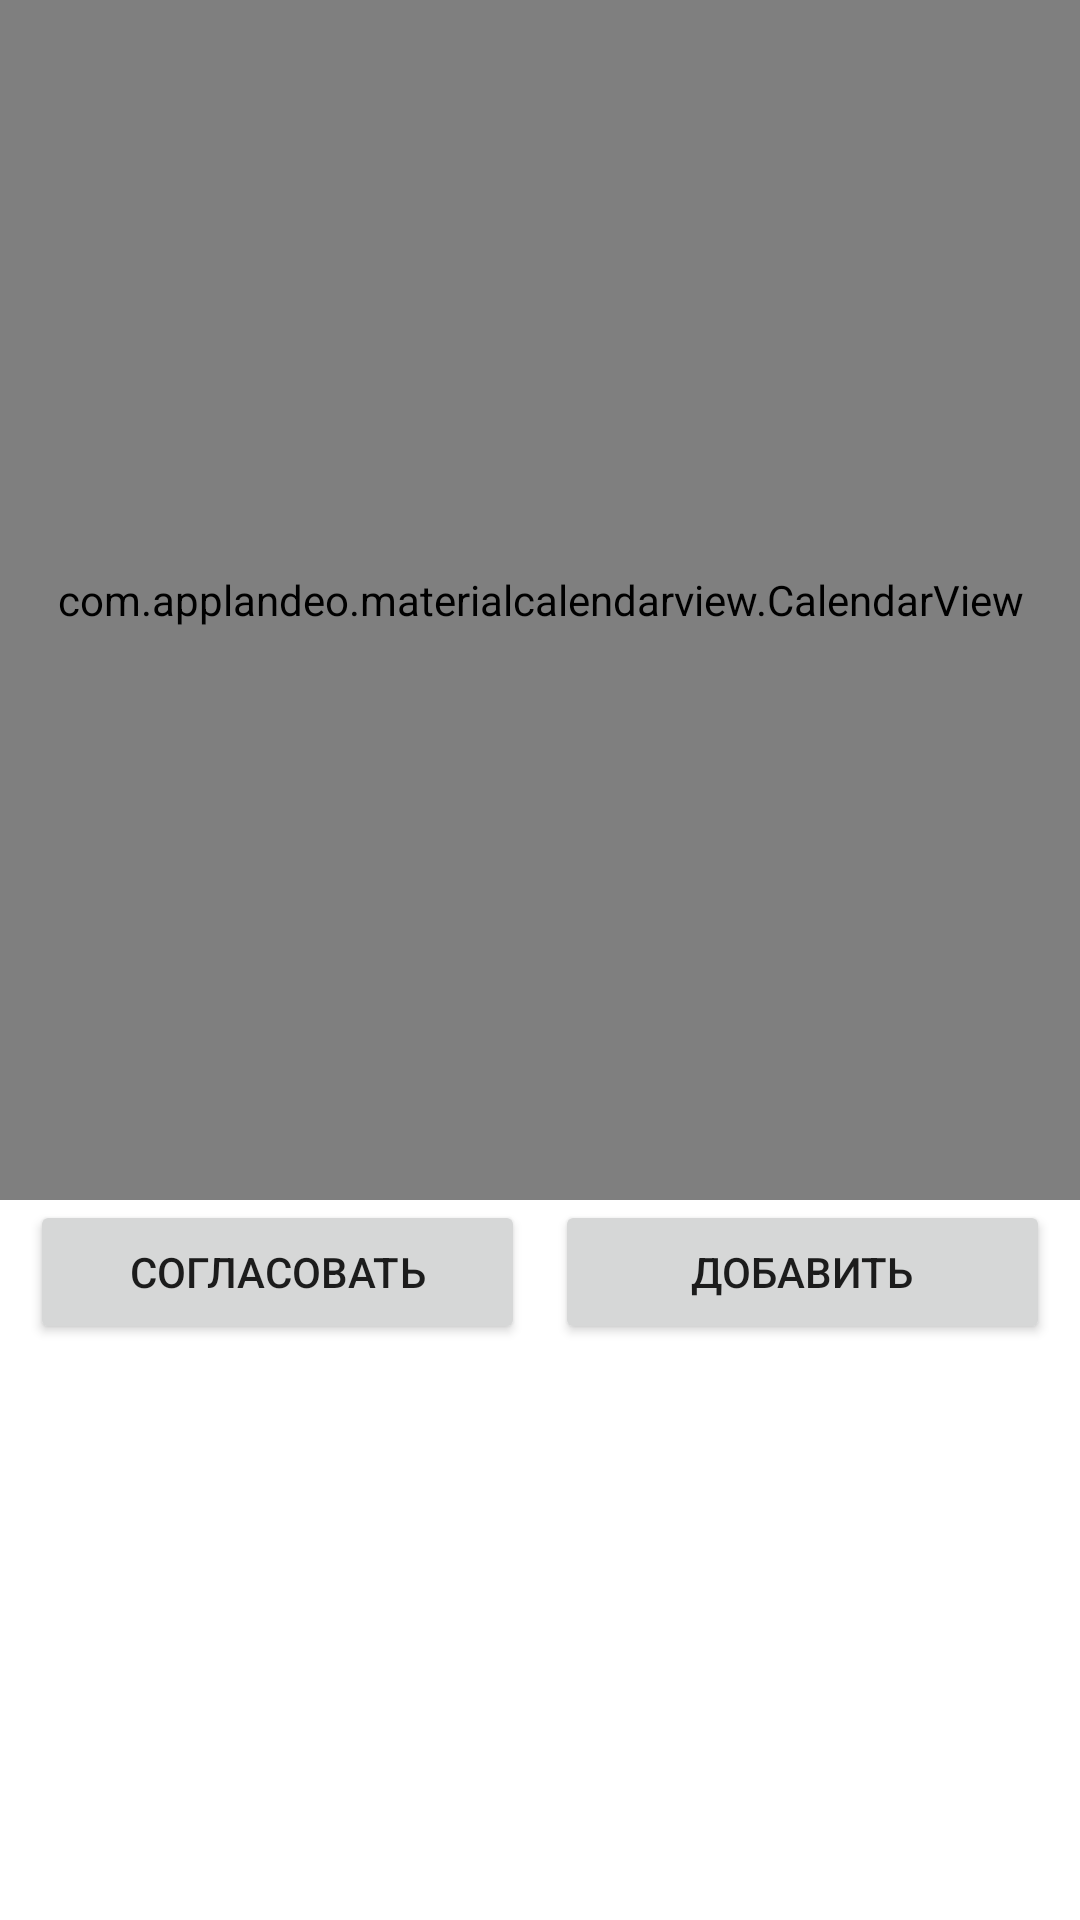

Here is an Android app screen rendered from its layout file. Give the layout XML and the strings, colors and styles it references.
<!-- AndroidManifest.xml: application theme Theme.DailyExpenses -->
<!-- res/layout/fragment_dashboard.xml -->
<?xml version="1.0" encoding="utf-8"?>
<androidx.constraintlayout.widget.ConstraintLayout xmlns:android="http://schemas.android.com/apk/res/android"
    xmlns:app="http://schemas.android.com/apk/res-auto"
    xmlns:tools="http://schemas.android.com/tools"
    android:layout_width="match_parent"
    android:layout_height="match_parent"
    tools:context=".ui.main.tabs.dashboard.DashboardFragment">

    <com.applandeo.materialcalendarview.CalendarView
        android:id="@+id/calendarViewPlan"
        android:layout_width="match_parent"
        android:layout_height="400dp"
        app:layout_constraintEnd_toEndOf="parent"
        app:layout_constraintStart_toStartOf="parent"
        app:layout_constraintTop_toTopOf="parent"
        android:theme="@style/CalendarViewCustom"
        app:headerColor="@color/color3"
        app:type="one_day_picker"
        app:selectionColor="@color/color2"
        app:eventsEnabled="true"/>

    <androidx.recyclerview.widget.RecyclerView
        android:id="@+id/rvDateItems"
        android:layout_width="0dp"
        android:layout_height="0dp"
        app:layout_constraintBottom_toBottomOf="parent"
        app:layout_constraintEnd_toEndOf="parent"
        app:layout_constraintStart_toStartOf="parent"
        app:layout_constraintTop_toBottomOf="@+id/btnSendParentToConfirm"
        tools:listitem="@layout/rv_date_item" />

    <com.google.android.material.floatingactionbutton.FloatingActionButton
        android:id="@+id/btnAddDateItem"
        android:layout_width="wrap_content"
        android:layout_height="wrap_content"
        android:layout_marginEnd="20dp"
        android:layout_marginBottom="20dp"
        android:clickable="true"
        android:contentDescription="добавить"
        android:src="@drawable/ic_add_white"
        android:visibility="gone"
        app:backgroundTint="@color/color1"
        app:layout_constraintBottom_toBottomOf="parent"
        app:layout_constraintEnd_toEndOf="parent"
        app:tint="@color/white" />

    <Button
        android:id="@+id/btnSendParentToConfirm"
        android:layout_width="0dp"
        android:layout_height="wrap_content"
        android:layout_marginStart="10dp"
        android:layout_marginEnd="5dp"
        android:text="согласовать"
        app:layout_constraintEnd_toStartOf="@+id/guideline3"
        app:layout_constraintStart_toStartOf="parent"
        app:layout_constraintTop_toBottomOf="@+id/calendarViewPlan" />

    <Button
        android:id="@+id/btnAddItem"
        android:layout_width="0dp"
        android:layout_height="wrap_content"
        android:layout_marginStart="5dp"
        android:layout_marginEnd="10dp"
        android:text="добавить"
        app:layout_constraintEnd_toEndOf="parent"
        app:layout_constraintStart_toStartOf="@+id/guideline3"
        app:layout_constraintTop_toTopOf="@+id/btnSendParentToConfirm" />

    <androidx.constraintlayout.widget.Guideline
        android:id="@+id/guideline3"
        android:layout_width="wrap_content"
        android:layout_height="wrap_content"
        android:orientation="vertical"
        app:layout_constraintGuide_percent="0.5" />

</androidx.constraintlayout.widget.ConstraintLayout>
<!-- res/layout/rv_date_item.xml (included above) -->
<?xml version="1.0" encoding="utf-8"?>
<androidx.constraintlayout.widget.ConstraintLayout xmlns:android="http://schemas.android.com/apk/res/android"
    xmlns:app="http://schemas.android.com/apk/res-auto"
    xmlns:tools="http://schemas.android.com/tools"
    android:layout_width="match_parent"
    android:layout_height="wrap_content">

    <TextView
        android:id="@+id/tvCategory"
        android:layout_width="wrap_content"
        android:layout_height="wrap_content"
        android:layout_marginStart="30dp"
        android:layout_marginTop="20dp"
        android:fontFamily="@font/allerta"
        android:text="Кафе"
        android:textColor="@color/color3"
        android:textSize="20sp"
        app:layout_constraintStart_toStartOf="parent"
        app:layout_constraintTop_toTopOf="parent" />

    <TextView
        android:id="@+id/tvDateItem"
        android:layout_width="wrap_content"
        android:layout_height="wrap_content"
        android:layout_marginTop="20dp"
        android:fontFamily="@font/allerta"
        android:text="McDonalds"
        android:textColor="@color/color2"
        android:textSize="22sp"
        app:layout_constraintStart_toStartOf="@+id/tvCategory"
        app:layout_constraintTop_toBottomOf="@+id/tvCategory" />

    <TextView
        android:id="@+id/tvDateItemPrice"
        android:layout_width="wrap_content"
        android:layout_height="wrap_content"
        android:layout_marginEnd="30dp"
        android:fontFamily="@font/allerta"
        android:text="200 р"
        android:textColor="@color/color2"
        android:textSize="18sp"
        app:layout_constraintBottom_toBottomOf="@+id/tvDateItem"
        app:layout_constraintEnd_toEndOf="parent"
        app:layout_constraintTop_toTopOf="@+id/tvDateItem"
        app:layout_constraintVertical_bias="0.0" />

    <View
        android:layout_width="0dp"
        android:layout_height="1dp"
        android:layout_marginStart="20dp"
        android:layout_marginTop="10dp"
        android:layout_marginEnd="20dp"
        android:background="@color/color1"
        app:layout_constraintEnd_toEndOf="parent"
        app:layout_constraintStart_toStartOf="parent"
        app:layout_constraintTop_toBottomOf="@+id/tvDateItem" />

    <ImageView
        android:id="@+id/imgvConfirmStatus"
        android:layout_width="62dp"
        android:layout_height="44dp"
        android:layout_marginTop="16dp"
        app:layout_constraintEnd_toEndOf="@+id/tvDateItemPrice"
        app:layout_constraintTop_toTopOf="parent"
        app:srcCompat="@drawable/ic_done" />
</androidx.constraintlayout.widget.ConstraintLayout>
<!-- resources referenced by this layout -->
<resources>
  <color name="color1">#0871B9</color>
  <color name="color2">#F26D03</color>
  <color name="color3">#FE9323</color>
  <color name="white">#FFFFFFFF</color>
  <!-- drawable ic_done (drawable) -->
  <vector android:height="24dp" android:tint="#409D39"
      android:viewportHeight="24" android:viewportWidth="24"
      android:width="24dp" xmlns:android="http://schemas.android.com/apk/res/android">
      <path android:fillColor="@android:color/white" android:pathData="M9,16.2L4.8,12l-1.4,1.4L9,19 21,7l-1.4,-1.4L9,16.2z"/>
  </vector>
  <style name="CalendarViewCustom" parent="Theme.AppCompat.Light.DarkActionBar">
          <item name="colorAccent">@color/color2</item>
          <item name="colorPrimary">@color/color3</item>
          <item name="android:textColorPrimary">@color/color1</item>
      </style>
  <style name="Theme.DailyExpenses" parent="Theme.MaterialComponents.DayNight.NoActionBar">
          
          <item name="colorPrimary">@color/color1</item>
          <item name="colorPrimaryVariant">@color/color3</item>
          <item name="colorOnPrimary">@color/white</item>
          
          <item name="colorSecondary">@color/color2</item>
          <item name="colorSecondaryVariant">@color/teal_700</item>
          <item name="colorOnSecondary">@color/black</item>
          
          <item name="android:statusBarColor" tools:targetApi="l">?attr/colorPrimaryVariant</item>
          
      </style>
  <color name="teal_700">#FF018786</color>
  <color name="black">#FF000000</color>
</resources>
